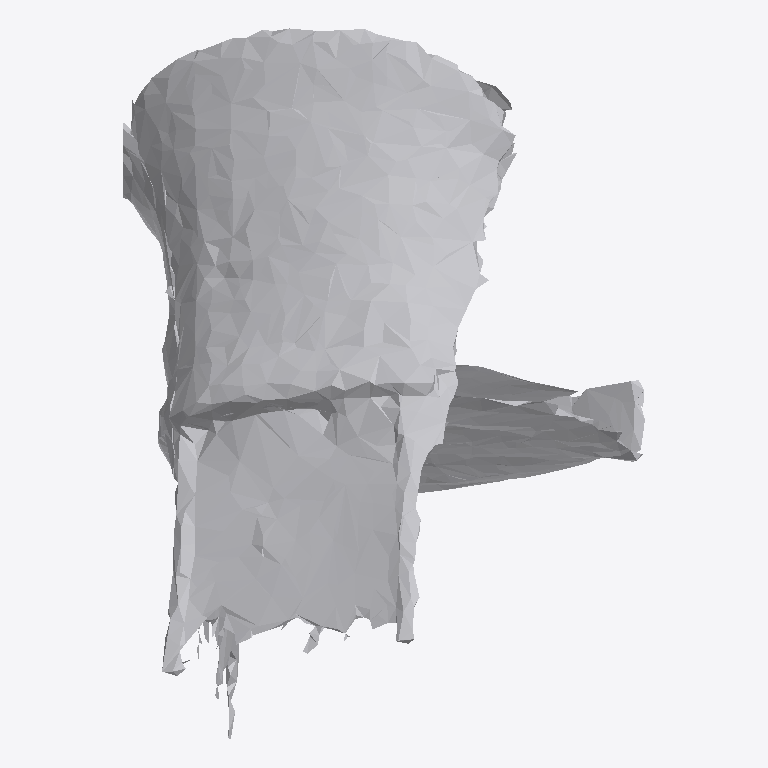
Plan cut of the same IFC building model at storey 'Ground Floor' (level 0.00 m, cut at 1.40 m), seen from above with north up, elements coloured by IFC class: 1 other element (light grey). No cut surface shows.
Extent 0.673 m × 0.917 m × 0.658 m (x, y, z). Storeys (1): Ground Floor at 0.00 m. Elements (1): 1 IfcFurniture.

HEADER;
FILE_DESCRIPTION(('ViewDefinition [CoordinationView]'),'2;1');
FILE_NAME('','2026-07-12T07:13:00',(''),(''),'IfcOpenShell 0.8.0','IfcOpenShell 0.8.0','');
FILE_SCHEMA(('IFC4'));
ENDSEC;
DATA;
#17=IFCPROJECT('0$$_lr6rT2wfKBMhKjLvQX',#5,'Office Project',$,$,$,$,(#15),#10);
#20=IFCSITE('2_0Nf6yFj6uwtwUsJPh9a3',#5,'Site',$,$,#19,$,$,.ELEMENT.,$,$,$,$,$);
#22=IFCBUILDING('3fBibraiz1bh3DpPtWo0bJ',#5,'Building',$,$,#21,$,$,.ELEMENT.,$,$,$);
#24=IFCBUILDINGSTOREY('0Jo3eT1WH9nfz15VP5LOAV',#5,'Ground Floor',$,$,#23,$,$,.ELEMENT.,0.0);
#35=IFCFURNITURE('25GamTrw95nAWywfqGeM$T',#5,'list07_office_chair',$,$,#34,#31,$,$);
ENDSEC;
